Run: headless pygame with SDL's dummy video driver; simulated clock (each Clock.tick advances the game by its frame time, no real sleeping); random seed 0; keys injected as events and as key.get_pressed() state; no mouse input.
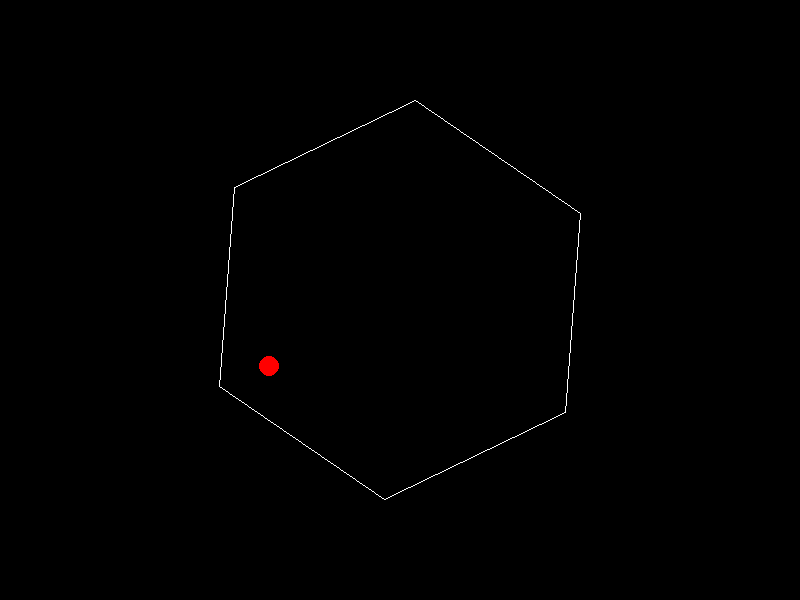
Frame 1 of 4 · flips 1–60 · no input
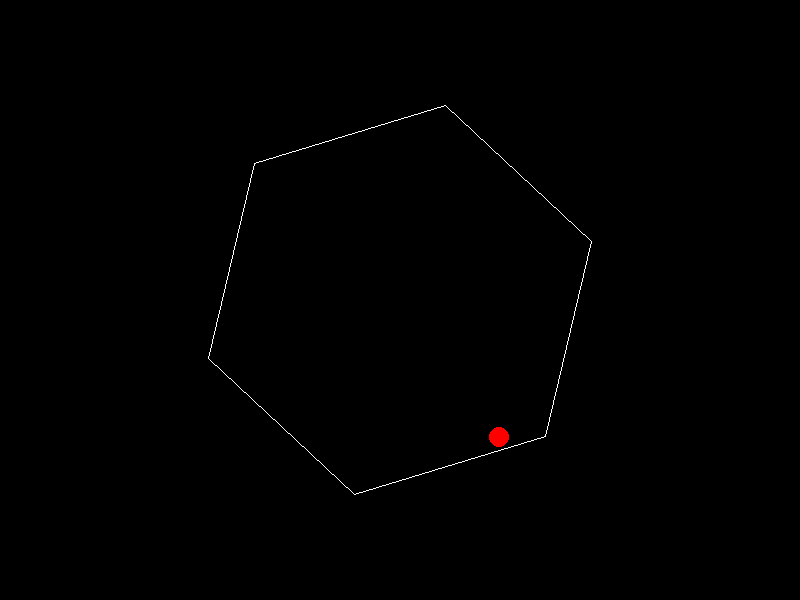
Frame 2 of 4 · flips 61–180 · tapped SPACE, RETURN · held RIGHT (→), D
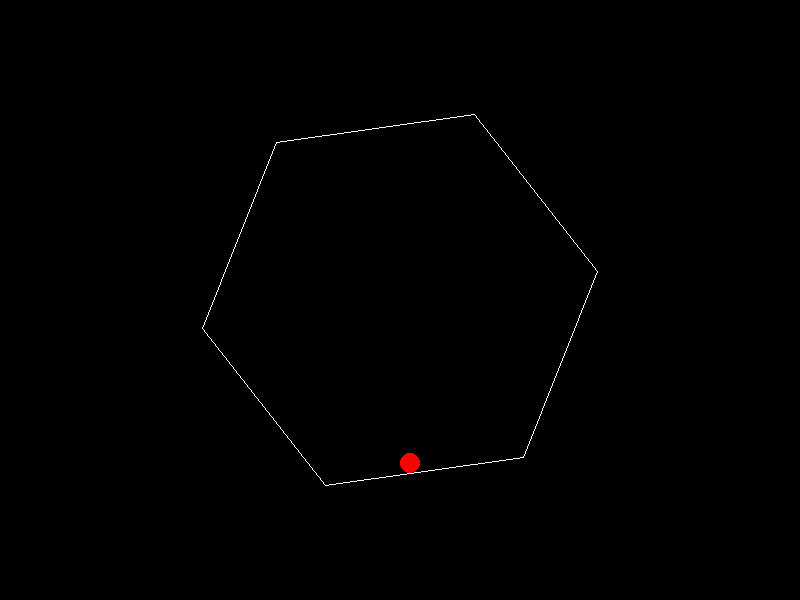
Frame 3 of 4 · flips 181–300 · held DOWN (↓), S
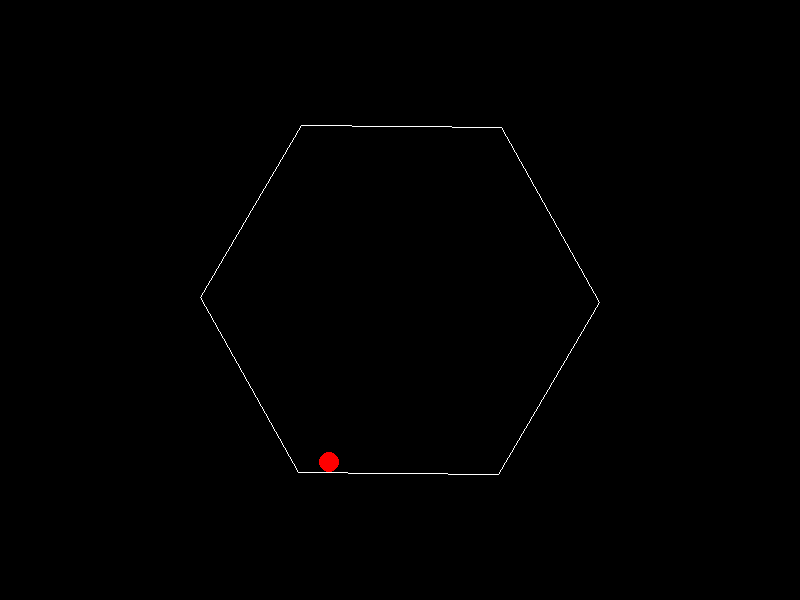
Frame 4 of 4 · flips 301–420 · held LEFT (←), A, UP (↑), W

The pygame program that drew these frames:

import pygame
import math

# Constants
WIDTH = 800  # Screen width
HEIGHT = 600  # Screen height
GRAVITY = 0.5  # Downward acceleration (pixels per frame^2)
FRICTION = 0.99  # Velocity damping factor (multiplier per frame)
ROTATION_SPEED = 0.01  # Rotation speed in radians per frame
HEX_RADIUS = 200  # Distance from hexagon center to vertex
BALL_RADIUS = 10  # Ball radius
HEX_CENTER = [WIDTH / 2, HEIGHT / 2]  # Hexagon center

# Initialize Pygame
pygame.init()
screen = pygame.display.set_mode((WIDTH, HEIGHT))
clock = pygame.time.Clock()

# Ball properties
ball_pos = [HEX_CENTER[0], HEX_CENTER[1] / 2]  # Start ball near top
ball_vel = [5.0, 0.0]  # Initial velocity (e.g., some horizontal speed)

# Hexagon properties
hex_angle = 0.0  # Current rotation angle

def draw_hexagon(center, radius, angle):
    points = []
    for i in range(6):
        point_angle = angle + i * (2 * math.pi / 6)
        x = center[0] + radius * math.cos(point_angle)
        y = center[1] + radius * math.sin(point_angle)
        points.append((x, y))
    pygame.draw.polygon(screen, (255, 255, 255), points, 1)  # Draw outline

def update_ball(hex_points):
    global ball_pos, ball_vel
    
    # Apply gravity
    ball_vel[1] += GRAVITY
    
    # Apply friction
    ball_vel[0] *= FRICTION
    ball_vel[1] *= FRICTION
    
    # Update position
    ball_pos[0] += ball_vel[0]
    ball_pos[1] += ball_vel[1]
    
    # Check for collisions with hexagon edges
    for i in range(6):
        p1 = hex_points[i]
        p2 = hex_points[(i + 1) % 6]  # Next point, wrapping around
        # Get closest point on line segment p1-p2 to ball_pos
        line_vec = [p2[0] - p1[0], p2[1] - p1[1]]
        point_to_p1 = [ball_pos[0] - p1[0], ball_pos[1] - p1[1]]
        
        line_len = math.hypot(line_vec[0], line_vec[1])
        if line_len == 0:
            continue  # Degenerate case
        line_unit = [line_vec[0] / line_len, line_vec[1] / line_len]
        
        proj = point_to_p1[0] * line_unit[0] + point_to_p1[1] * line_unit[1]
        proj = max(0, min(1, proj / line_len))  # Clamp to segment
        closest_point = [
            p1[0] + proj * line_unit[0] * line_len,
            p1[1] + proj * line_unit[1] * line_len
        ]
        
        distance = math.hypot(
            ball_pos[0] - closest_point[0],
            ball_pos[1] - closest_point[1]
        )
        
        if distance < BALL_RADIUS:  # Collision detected
            # Get normal vector (perpendicular to line)
            normal = [-line_unit[1], line_unit[0]]  # 90 degrees rotated
            norm_len = math.hypot(normal[0], normal[1])
            normal = [normal[0] / norm_len, normal[1] / norm_len]
            
            # Reflect velocity: new_vel = vel - 2 * (vel • normal) * normal
            dot_product = ball_vel[0] * normal[0] + ball_vel[1] * normal[1]
            ball_vel[0] -= 2 * dot_product * normal[0]
            ball_vel[1] -= 2 * dot_product * normal[1]
            
            # Move ball out of collision to prevent sticking
            overlap = BALL_RADIUS - distance
            ball_pos[0] += normal[0] * overlap
            ball_pos[1] += normal[1] * overlap

def main():
    global hex_angle
    running = True
    while running:
        for event in pygame.event.get():
            if event.type == pygame.QUIT:
                running = False
        
        # Update hexagon angle
        hex_angle += ROTATION_SPEED
        
        # Get current hexagon points
        hex_points = []
        for i in range(6):
            point_angle = hex_angle + i * (2 * math.pi / 6)
            x = HEX_CENTER[0] + HEX_RADIUS * math.cos(point_angle)
            y = HEX_CENTER[1] + HEX_RADIUS * math.sin(point_angle)
            hex_points.append((x, y))
        
        # Update ball physics
        update_ball(hex_points)
        
        # Draw everything
        screen.fill((0, 0, 0))  # Black background
        draw_hexagon(HEX_CENTER, HEX_RADIUS, hex_angle)
        pygame.draw.circle(
            screen, (255, 0, 0), (int(ball_pos[0]), int(ball_pos[1])), BALL_RADIUS
        )
        
        pygame.display.flip()
        clock.tick(60)  # 60 FPS
    
    pygame.quit()

if __name__ == "__main__":
    main()
